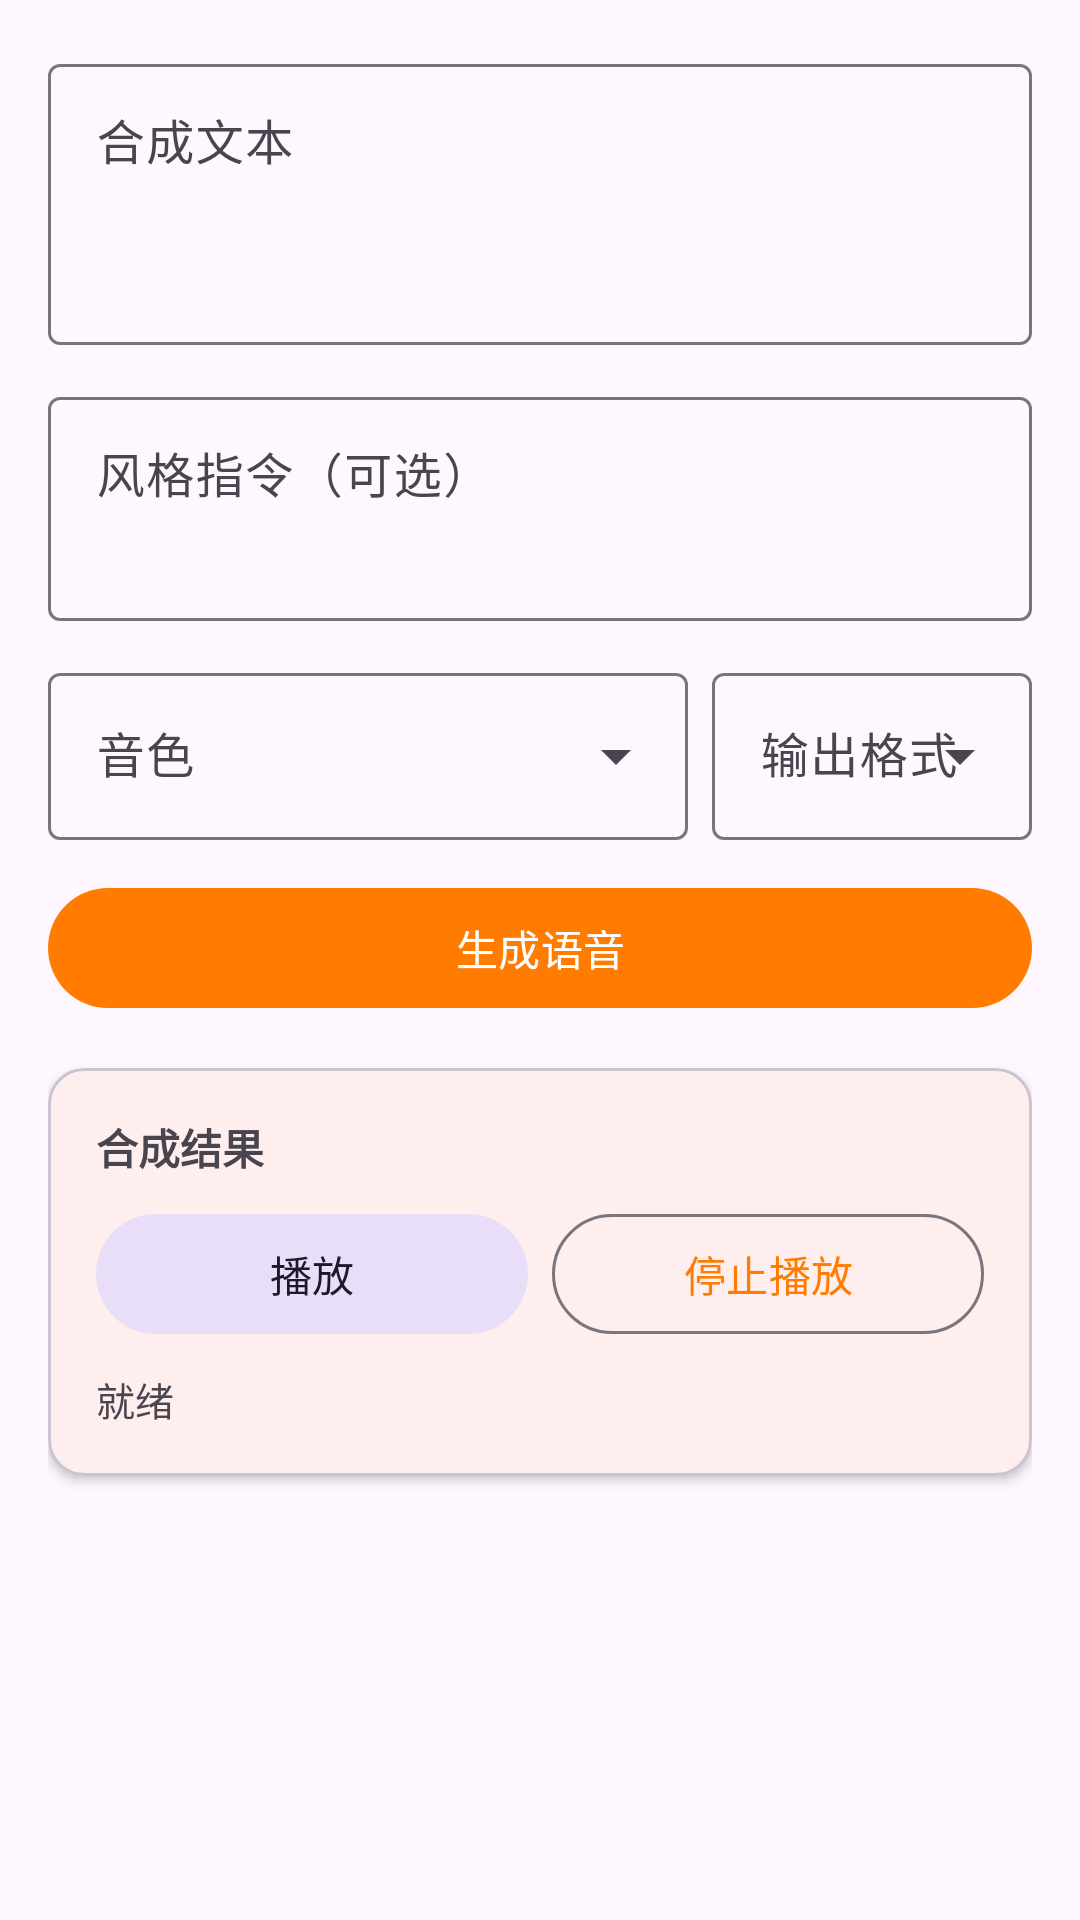

Android layout source for this screen:
<!-- AndroidManifest.xml: application theme Theme.MiMoTTS -->
<!-- res/layout/fragment_preset.xml -->
<?xml version="1.0" encoding="utf-8"?>
<ScrollView xmlns:android="http://schemas.android.com/apk/res/android"
    android:layout_width="match_parent"
    android:layout_height="match_parent"
    android:padding="16dp">

    <LinearLayout
        android:layout_width="match_parent"
        android:layout_height="wrap_content"
        android:orientation="vertical">

        <com.google.android.material.textfield.TextInputLayout
            android:layout_width="match_parent"
            android:layout_height="wrap_content"
            android:layout_marginBottom="12dp"
            android:hint="@string/label_text"
            style="@style/Widget.Material3.TextInputLayout.OutlinedBox">

            <com.google.android.material.textfield.TextInputEditText
                android:id="@+id/etText"
                android:layout_width="match_parent"
                android:layout_height="wrap_content"
                android:minLines="3"
                android:gravity="top" />
        </com.google.android.material.textfield.TextInputLayout>

        <com.google.android.material.textfield.TextInputLayout
            android:layout_width="match_parent"
            android:layout_height="wrap_content"
            android:layout_marginBottom="12dp"
            android:hint="@string/label_style"
            style="@style/Widget.Material3.TextInputLayout.OutlinedBox">

            <com.google.android.material.textfield.TextInputEditText
                android:id="@+id/etStyle"
                android:layout_width="match_parent"
                android:layout_height="wrap_content"
                android:minLines="2"
                android:gravity="top" />
        </com.google.android.material.textfield.TextInputLayout>

        <LinearLayout
            android:layout_width="match_parent"
            android:layout_height="wrap_content"
            android:orientation="horizontal"
            android:layout_marginBottom="12dp">

            <com.google.android.material.textfield.TextInputLayout
                android:layout_width="0dp"
                android:layout_height="wrap_content"
                android:layout_weight="2"
                android:layout_marginEnd="8dp"
                android:hint="@string/label_voice"
                style="@style/Widget.Material3.TextInputLayout.OutlinedBox.ExposedDropdownMenu">

                <AutoCompleteTextView
                    android:id="@+id/spinnerVoice"
                    android:layout_width="match_parent"
                    android:layout_height="wrap_content"
                    android:inputType="none" />
            </com.google.android.material.textfield.TextInputLayout>

            <com.google.android.material.textfield.TextInputLayout
                android:layout_width="0dp"
                android:layout_height="wrap_content"
                android:layout_weight="1"
                android:hint="@string/label_format"
                style="@style/Widget.Material3.TextInputLayout.OutlinedBox.ExposedDropdownMenu">

                <AutoCompleteTextView
                    android:id="@+id/spinnerFormat"
                    android:layout_width="match_parent"
                    android:layout_height="wrap_content"
                    android:inputType="none" />
            </com.google.android.material.textfield.TextInputLayout>
        </LinearLayout>

        <com.google.android.material.button.MaterialButton
            android:id="@+id/btnGenerate"
            android:layout_width="match_parent"
            android:layout_height="wrap_content"
            android:text="@string/btn_generate"
            android:layout_marginBottom="16dp" />

        <com.google.android.material.card.MaterialCardView
            android:layout_width="match_parent"
            android:layout_height="wrap_content"
            android:layout_marginBottom="8dp"
            app:cardElevation="2dp"
            app:cardCornerRadius="12dp"
            xmlns:app="http://schemas.android.com/apk/res-auto">

            <LinearLayout
                android:layout_width="match_parent"
                android:layout_height="wrap_content"
                android:orientation="vertical"
                android:padding="16dp">

                <TextView
                    android:layout_width="wrap_content"
                    android:layout_height="wrap_content"
                    android:text="合成结果"
                    android:textSize="14sp"
                    android:textStyle="bold"
                    android:layout_marginBottom="8dp" />

                <LinearLayout
                    android:layout_width="match_parent"
                    android:layout_height="wrap_content"
                    android:orientation="horizontal">

                    <com.google.android.material.button.MaterialButton
                        android:id="@+id/btnPlay"
                        android:layout_width="0dp"
                        android:layout_height="wrap_content"
                        android:layout_weight="1"
                        android:text="@string/btn_play"
                        style="@style/Widget.Material3.Button.TonalButton"
                        android:layout_marginEnd="8dp" />

                    <com.google.android.material.button.MaterialButton
                        android:id="@+id/btnStopPlay"
                        android:layout_width="0dp"
                        android:layout_height="wrap_content"
                        android:layout_weight="1"
                        android:text="@string/btn_stop_play"
                        style="@style/Widget.Material3.Button.OutlinedButton" />
                </LinearLayout>

                <com.google.android.material.progressindicator.LinearProgressIndicator
                    android:id="@+id/progressBar"
                    android:layout_width="match_parent"
                    android:layout_height="wrap_content"
                    android:layout_marginTop="8dp"
                    android:indeterminate="true"
                    android:visibility="gone" />

                <TextView
                    android:id="@+id/tvStatus"
                    android:layout_width="match_parent"
                    android:layout_height="wrap_content"
                    android:text="@string/status_ready"
                    android:textSize="13sp"
                    android:layout_marginTop="8dp" />
            </LinearLayout>
        </com.google.android.material.card.MaterialCardView>
    </LinearLayout>
</ScrollView>
<!-- resources referenced by this layout -->
<resources>
  <string name="btn_generate">生成语音</string>
  <string name="btn_play">播放</string>
  <string name="btn_stop_play">停止播放</string>
  <string name="label_format">输出格式</string>
  <string name="label_style">风格指令（可选）</string>
  <string name="label_text">合成文本</string>
  <string name="label_voice">音色</string>
  <string name="status_ready">就绪</string>
  <style name="Theme.MiMoTTS" parent="Theme.Material3.Light.NoActionBar">
          <item name="colorPrimary">@color/orange_primary</item>
          <item name="colorPrimaryDark">@color/orange_dark</item>
          <item name="colorAccent">@color/orange_primary</item>
      </style>
  <color name="orange_primary">#FF7C00</color>
  <color name="orange_dark">#E06C00</color>
</resources>
